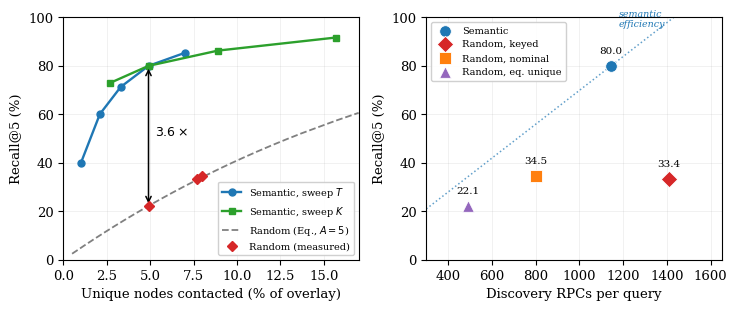
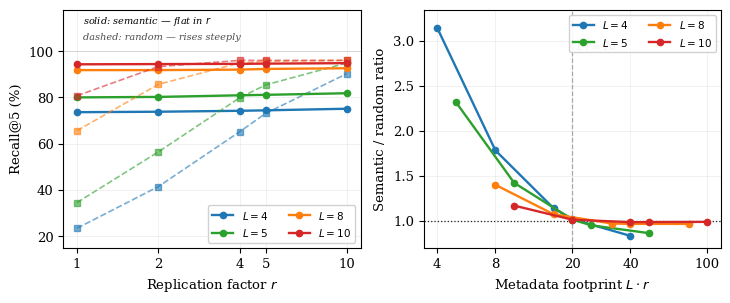
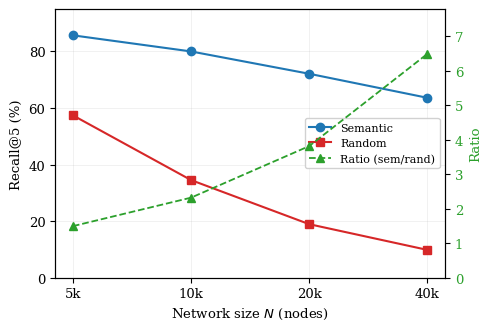

These charts were generated, in order, by the following Python code:
#!/usr/bin/env python3
"""
SINH BA FIGURE CỦA BÀI: fig_normalised, fig_rstar, fig_nsweep.

VÌ SAO CÓ FILE NÀY: ba hình này trước đây được tạo bằng code chạy rời, không
commit vào repo. Hệ quả là không ai regenerate được, và không ai kiểm được nhãn
trong hình có khớp bảng trong bài hay không. File này khép cả hai lỗ hổng.

    python3 make_figures.py            # sinh 3 hình
    python3 make_figures.py --check    # chỉ đối chiếu số, không vẽ

MỌI SỐ ĐỀU KHAI BÁO Ở ĐẦU FILE, kèm chú thích bảng nào trong bài là nguồn.
Sửa bảng thì sửa ở đây, rồi chạy lại — hình và bảng không thể lệch nhau nữa.
"""
import argparse
from math import comb

import numpy as np

# ===========================================================================
# SỐ LIỆU — nguồn là các bảng trong bài. Sửa ở đây khi bảng đổi.
# ===========================================================================

# --- Bảng "Budget Sweeps" (sweep T ở K=20, sweep K ở T=8), code corpus ---
SWEEP_T = {'T': [1, 3, 5, 8, 12],
           'node_pct': [1.0, 2.1, 3.3, 4.9, 7.0],
           'recall': [39.8, 60.1, 71.3, 80.0, 85.4]}
SWEEP_K = {'K': [10, 20, 40, 80],
           'node_pct': [2.7, 4.9, 8.9, 15.7],
           'recall': [73.0, 80.0, 86.3, 91.7]}

# --- Bảng "Recall per Unit of Cost" ---
# (nhãn, RPC discovery, Recall@5, node% mạng)
COST_POINTS = [
    ('Semantic',           1145, 80.0, 4.9),
    ('Random, keyed',      1411, 33.4, 7.7),
    ('Random, nominal',     800, 34.5, 8.0),
    ('Random, eq. unique',  492, 22.1, 4.9),
]
SEM_EFFICIENCY = 80.0 / 1145        # recall trên mỗi RPC, dùng vẽ đường đẳng hiệu suất

# --- Bảng "Factorial sweep L × r", code corpus ---
FACT_L = [4, 5, 8, 10]
FACT_R = [1, 2, 4, 5, 10]
FACT_SEM = [[73.6, 73.8, 74.2, 74.4, 75.1],
            [80.0, 80.2, 80.9, 81.1, 81.8],
            [91.8, 91.8, 92.0, 92.3, 92.6],
            [94.3, 94.4, 94.5, 94.6, 94.8]]
FACT_RND = [[23.4, 41.4, 65.1, 73.1, 90.3],
            [34.5, 56.4, 79.8, 85.4, 94.9],
            [65.6, 85.6, 94.9, 95.6, 96.0],
            [80.7, 93.3, 96.0, 96.0, 96.0]]
CROSSOVER_LR = 20          # mốc L·r nơi bốn đường cắt mốc tỉ lệ 1

# --- Bảng "Network Size and the Threshold Formula" (N-sweep) ---
NSWEEP = {'N': [5000, 10000, 20000, 40000],
          'sem': [85.7, 80.0, 72.1, 63.6],
          'rnd': [57.4, 34.5, 18.9, 9.8]}

# --- Tham số dùng vẽ đường công thức ---
A_MEASURED = 5             # số anchor phân biệt đo được ở L=5, r=1
N_MAIN = 10000


def p_rand_hyper(N, A, M):
    """Eq r*: P_rand = 1 - C(N-A, M)/C(N, M). Dạng hypergeometric, KHÔNG rút gọn."""
    if M <= 0 or M >= N:
        return float('nan')
    return 100.0 * (1 - comb(N - A, M) / comb(N, M))


# ===========================================================================
# ĐỐI CHIẾU — chạy trước khi vẽ, để hình không thể lệch bảng
# ===========================================================================
def check():
    ok = True

    def eq(lbl, a, b, tol=0.06):
        nonlocal ok
        good = abs(a - b) <= tol
        ok &= good
        print(f"  {'✓' if good else '✗'} {lbl}: {a:.2f} vs {b:.2f}")

    print("=== ĐỐI CHIẾU NỘI BỘ ===")
    # cấu hình chốt phải trùng nhau ở cả ba nguồn
    i8 = SWEEP_T['T'].index(8)
    i20 = SWEEP_K['K'].index(20)
    eq('recall cấu hình chốt: sweep T vs sweep K',
       SWEEP_T['recall'][i8], SWEEP_K['recall'][i20])
    eq('node% cấu hình chốt: sweep T vs sweep K',
       SWEEP_T['node_pct'][i8], SWEEP_K['node_pct'][i20])
    eq('recall cấu hình chốt: sweep vs bảng chi phí',
       SWEEP_T['recall'][i8], COST_POINTS[0][2])
    eq('node% cấu hình chốt: sweep vs bảng chi phí',
       SWEEP_T['node_pct'][i8], COST_POINTS[0][3])
    eq('recall cấu hình chốt: sweep vs factorial (L=5,r=1)',
       SWEEP_T['recall'][i8], FACT_SEM[FACT_L.index(5)][FACT_R.index(1)])
    eq('recall cấu hình chốt: sweep vs N-sweep (N=10000)',
       SWEEP_T['recall'][i8], NSWEEP['sem'][NSWEEP['N'].index(10000)])
    eq('random cấu hình chốt: bảng chi phí vs factorial',
       COST_POINTS[2][2], FACT_RND[FACT_L.index(5)][FACT_R.index(1)])
    eq('random cấu hình chốt: factorial vs N-sweep',
       FACT_RND[FACT_L.index(5)][FACT_R.index(1)],
       NSWEEP['rnd'][NSWEEP['N'].index(10000)])

    # tỉ lệ 3,6x mà Hình 3 ghi
    r36 = COST_POINTS[0][2] / COST_POINTS[3][2]
    eq('mũi tên 3,6x = semantic / equal-unique', r36, 3.6, tol=0.05)

    # mốc crossover: bốn đường phải cắt mốc 1 quanh L·r = 20
    print()
    print("=== CROSSOVER: tỉ lệ tại L·r gần 20 ===")
    for i, L in enumerate(FACT_L):
        best = min(range(len(FACT_R)), key=lambda j: abs(L * FACT_R[j] - CROSSOVER_LR))
        lr = L * FACT_R[best]
        ratio = FACT_SEM[i][best] / FACT_RND[i][best]
        flag = '✓' if abs(ratio - 1.0) < 0.20 else '✗ xa mốc 1'
        print(f"  {flag} L={L:>2} r={FACT_R[best]:>2} (L·r={lr:>2}): tỉ lệ {ratio:.2f}")

    # công thức vs đo được
    print()
    print("=== Eq r* (hypergeometric) vs random đo được ===")
    for lbl, N, M, meas in [('N=10k, M=800', 10000, 800, 34.5),
                            ('N=25k, M=800', 25000, 800, 14.8),
                            ('N=50k, M=800', 50000, 800, 7.5),
                            ('N=25k, M=2000', 25000, 2000, 34.7),
                            ('N=50k, M=4000', 50000, 4000, 34.1)]:
        pred = p_rand_hyper(N, A_MEASURED, M)
        d = abs(pred - meas)
        print(f"  {'✓' if d < 1.0 else '✗'} {lbl:14s} dự đoán {pred:5.1f}% "
              f"đo {meas:5.1f}%  lệch {d:.1f}")

    print()
    print("KẾT LUẬN:", "mọi đối chiếu ĐẠT" if ok else "*** CÓ CHỖ LỆCH, sửa trước khi vẽ ***")
    return ok


# ===========================================================================
# VẼ
# ===========================================================================
def draw():
    import matplotlib
    matplotlib.use('Agg')
    import matplotlib.pyplot as plt
    import matplotlib.ticker as mt

    plt.rcParams.update({'font.family': 'serif', 'font.size': 9.5,
                         'axes.linewidth': 0.8, 'figure.dpi': 150})
    # KHÔNG dùng '\\%' trong nhãn: matplotlib không bật usetex nên nó in ra
    # nguyên văn dấu gạch chéo. Dùng '%' trực tiếp.
    COLS = ['#1f77b4', '#2ca02c', '#ff7f0e', '#d62728']

    # ----- HÌNH 1: recall theo hai thước đo chi phí -----
    fig, axes = plt.subplots(1, 2, figsize=(7.4, 3.2))
    ax = axes[0]
    ax.plot(SWEEP_T['node_pct'], SWEEP_T['recall'], 'o-', color=COLS[0],
            lw=1.7, ms=5, label='Semantic, sweep $T$')
    ax.plot(SWEEP_K['node_pct'], SWEEP_K['recall'], 's-', color=COLS[1],
            lw=1.7, ms=5, label='Semantic, sweep $K$')
    x = np.linspace(0.5, 17, 200)
    ax.plot(x, [p_rand_hyper(N_MAIN, A_MEASURED, int(N_MAIN * xi / 100)) for xi in x],
            '--', color='gray', lw=1.3, label=f'Random (Eq., $A{{=}}{A_MEASURED}$)')
    rnd_pts = [(nd, r5) for lbl, _, r5, nd in COST_POINTS if lbl != 'Semantic']
    ax.plot([p[0] for p in rnd_pts], [p[1] for p in rnd_pts], 'D',
            color=COLS[3], ms=5.5, label='Random (measured)', zorder=5)
    sem_nd, sem_r5 = COST_POINTS[0][3], COST_POINTS[0][2]
    eq_r5 = COST_POINTS[3][2]
    ax.annotate('', xy=(sem_nd, sem_r5), xytext=(sem_nd, eq_r5),
                arrowprops=dict(arrowstyle='<->', color='black', lw=1.1))
    ax.text(sem_nd + 0.4, (sem_r5 + eq_r5) / 2,
            f'${sem_r5/eq_r5:.1f}\\times$', fontsize=9, fontweight='bold')
    ax.set_xlabel('Unique nodes contacted (% of overlay)')
    ax.set_ylabel('Recall@5 (%)')
    ax.set_xlim(0, 17); ax.set_ylim(0, 100)
    ax.legend(fontsize=7, loc='lower right', framealpha=0.92)
    ax.grid(True, alpha=0.25, lw=0.5)

    ax = axes[1]
    marks = ['o', 'D', 's', '^']
    order = [COLS[0], COLS[3], COLS[2], '#9467bd']
    for (lbl, rpc, r5, _), mk, c in zip(COST_POINTS, marks, order):
        ax.scatter(rpc, r5, s=70, c=c, marker=mk, zorder=5,
                   edgecolors='white', linewidths=0.6, label=lbl)
        ax.annotate(f'{r5:.1f}', (rpc, r5), textcoords='offset points',
                    xytext=(0, 9), ha='center', fontsize=7.5)
    xx = np.linspace(300, 1600, 50)
    ax.plot(xx, SEM_EFFICIENCY * xx, ':', color=COLS[0], lw=1.1, alpha=0.7)
    ax.text(1180, SEM_EFFICIENCY * 1420, 'semantic\nefficiency', fontsize=6.8,
            color=COLS[0], style='italic', va='center')
    ax.set_xlabel('Discovery RPCs per query')
    ax.set_ylabel('Recall@5 (%)')
    ax.set_xlim(300, 1650); ax.set_ylim(0, 100)
    ax.legend(fontsize=7, loc='upper left', framealpha=0.92)
    ax.grid(True, alpha=0.25, lw=0.5)
    plt.tight_layout()
    plt.savefig('fig_normalised.pdf', bbox_inches='tight')
    print("-> fig_normalised.pdf")

    # ----- HÌNH 2: factorial L × r -----
    sem = np.array(FACT_SEM); rnd = np.array(FACT_RND)
    fig, axes = plt.subplots(1, 2, figsize=(7.4, 3.1))
    ax = axes[0]
    for i, L in enumerate(FACT_L):
        ax.plot(FACT_R, sem[i], 'o-', color=COLS[i], lw=1.7, ms=4.5, label=f'$L={L}$')
        ax.plot(FACT_R, rnd[i], 's--', color=COLS[i], lw=1.2, ms=3.8, alpha=0.6)
    ax.set_xscale('log'); ax.set_xticks(FACT_R); ax.set_xticklabels(FACT_R)
    ax.minorticks_off()
    ax.set_xlabel('Replication factor $r$'); ax.set_ylabel('Recall@5 (%)')
    # nới trần để chú thích không đè lên đường L=8, L=10
    ax.set_ylim(15, 118); ax.set_yticks([20, 40, 60, 80, 100])
    ax.axhline(100, color='0.85', lw=0.6, zorder=0)
    ax.text(1.05, 112, 'solid: semantic — flat in $r$', fontsize=7, style='italic')
    ax.text(1.05, 105, 'dashed: random — rises steeply', fontsize=7,
            style='italic', alpha=0.7)
    ax.legend(fontsize=7.5, loc='lower right', ncol=2, framealpha=0.9)
    ax.grid(True, alpha=0.25, lw=0.5)

    ax = axes[1]
    for i, L in enumerate(FACT_L):
        ax.plot([L * r for r in FACT_R], sem[i] / rnd[i], 'o-', color=COLS[i],
                lw=1.7, ms=4.5, label=f'$L={L}$')
    ax.axhline(1.0, color='black', lw=0.9, ls=':', zorder=1)
    ax.axvline(CROSSOVER_LR, color='gray', lw=0.9, ls='--', alpha=0.7, zorder=1)
    ax.text(CROSSOVER_LR * 1.05, 2.9, f'$L{{\\cdot}}r{{\\approx}}{CROSSOVER_LR}$',
            fontsize=7.5, ha='left', color='dimgray')
    ax.set_xscale('log')
    # bỏ tick 16: trên thang log nó chồng lên 20
    ax.set_xticks([4, 8, 20, 40, 100])
    ax.set_xticklabels(['4', '8', '20', '40', '100'])
    ax.minorticks_off()
    ax.set_xlabel('Metadata footprint $L \\cdot r$')
    ax.set_ylabel('Semantic / random ratio')
    ax.set_ylim(0.7, 3.35)
    ax.legend(fontsize=7.5, loc='upper right', ncol=2, framealpha=0.9)
    ax.grid(True, alpha=0.25, lw=0.5)
    plt.tight_layout()
    plt.savefig('fig_rstar.pdf', bbox_inches='tight')
    print("-> fig_rstar.pdf")

    # ----- HÌNH 3: N-sweep -----
    Ns, s_n, r_n = NSWEEP['N'], NSWEEP['sem'], NSWEEP['rnd']
    ratio = [a / b for a, b in zip(s_n, r_n)]
    fig, ax1 = plt.subplots(figsize=(5.0, 3.4))
    l1 = ax1.plot(Ns, s_n, 'o-', color=COLS[0], lw=1.5, ms=6, label='Semantic')
    l2 = ax1.plot(Ns, r_n, 's-', color=COLS[3], lw=1.5, ms=6, label='Random')
    ax1.set_xlabel('Network size $N$ (nodes)'); ax1.set_ylabel('Recall@5 (%)')
    ax1.set_xscale('log')
    ax1.xaxis.set_major_locator(mt.FixedLocator(Ns))
    ax1.xaxis.set_minor_locator(mt.NullLocator())
    ax1.xaxis.set_major_formatter(mt.FixedFormatter(
        [f'{n//1000}k' for n in Ns]))
    ax1.set_ylim(0, 95)
    ax2 = ax1.twinx()
    l3 = ax2.plot(Ns, ratio, '^--', color=COLS[1], lw=1.3, ms=6,
                  label='Ratio (sem/rand)')
    ax2.set_ylabel('Ratio', color=COLS[1])
    ax2.tick_params(axis='y', labelcolor=COLS[1])
    ax2.set_ylim(0, max(ratio) * 1.2)
    ls = l1 + l2 + l3
    ax1.legend(ls, [x.get_label() for x in ls], fontsize=8,
               loc='center right', framealpha=0.9)
    ax1.grid(True, alpha=0.25, lw=0.5)
    plt.tight_layout()
    plt.savefig('fig_nsweep.pdf', bbox_inches='tight')
    print("-> fig_nsweep.pdf")
    print(f"   (tỉ lệ N-sweep: {ratio[0]:.1f} -> {ratio[-1]:.1f}, "
          f"phải khớp caption trong bài)")


if __name__ == '__main__':
    ap = argparse.ArgumentParser()
    ap.add_argument('--check', action='store_true', help='chỉ đối chiếu, không vẽ')
    a = ap.parse_args()
    good = check()
    if a.check:
        raise SystemExit(0 if good else 1)
    if not good:
        print("\n*** CÓ CHỖ LỆCH — vẫn vẽ, nhưng sửa số trước khi dùng ***")
    print()
    draw()
